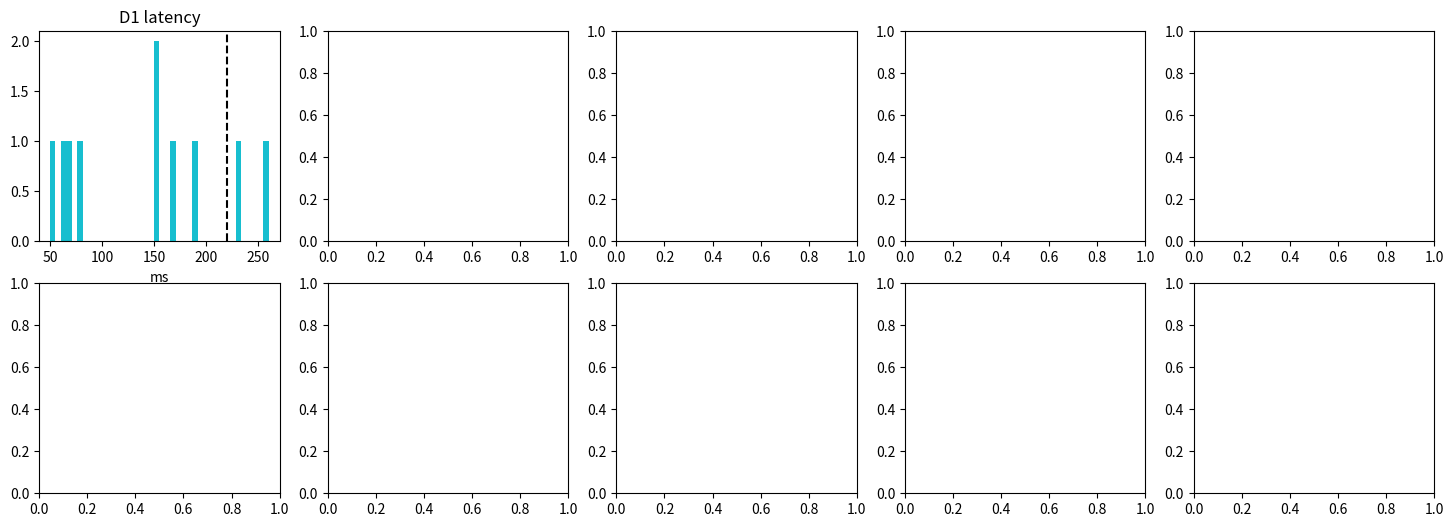

The script that saved this image: (Note: this script raises an exception after producing the figure.)
import numpy as np
import matplotlib.pyplot as plt

SEED = 17
rng = np.random.default_rng(SEED)
np.set_printoptions(precision=4, suppress=True)

def pctl_nearest(values, q):
    sorted_values = np.sort(np.asarray(values, dtype=float))
    index = int(np.ceil(q * len(sorted_values))) - 1
    index = min(max(index, 0), len(sorted_values) - 1)
    return float(sorted_values[index])

def latency_cost_policy(requests, hit_rate=0.60, unit_cost=0.00003, p95_target=180, batch_size=1, max_wait_ms=0):
    base_latency = np.asarray(requests["base_latency"], dtype=float)
    cacheable = np.asarray(requests["cacheable"], dtype=bool)
    difficulty = np.asarray(requests["difficulty"], dtype=float)
    hits = cacheable & (difficulty <= hit_rate)
    model_latency = np.where(difficulty < 0.70, 10, 60)
    cache_latency = np.where(hits, 4, 80)
    compute_latency = np.maximum(model_latency, cache_latency)
    queue_wait = np.full_like(compute_latency, max_wait_ms * (batch_size - 1) / max(batch_size, 1), dtype=float)
    latency = base_latency + compute_latency + queue_wait
    cost = np.where(difficulty < 0.70, unit_cost, unit_cost * 5)
    total_cost = float(np.sum(cost))
    p95 = pctl_nearest(latency, 0.95)
    feasible = p95 <= p95_target
    return {"latency": latency, "p95": p95, "cost": total_cost, "feasible": feasible, "hits": hits}

lesson_latencies = np.array([40, 55, 60, 68, 72, 72, 90, 110, 150, 180], dtype=float)
lesson_p50 = pctl_nearest(lesson_latencies, 0.50)
lesson_p95 = pctl_nearest(lesson_latencies, 0.95)
ratio = lesson_p95 / lesson_p50
batch_compute = 40 / 8
cache_expected = 0.60 * 4 + 0.40 * 80
tier_expected = 0.70 * 10 + 0.30 * 60
cloud_cost = 1000000 * 0.00003
assert lesson_p95 == 180
assert lesson_p50 == 72
assert abs(ratio - 2.5) < 1e-12
assert batch_compute == 5
assert abs(cache_expected - 34.4) < 1e-12
assert abs(tier_expected - 25) < 1e-12
assert abs(cloud_cost - 30) < 1e-12
print("p95/p50", ratio)
print("amortized compute", batch_compute)
print("cache expected latency", cache_expected)

print("Build-once assertions passed for 20.19")

def make_requests(n, rng, base_mean, tail_rate=0.0, diurnal=False):
    base = rng.gamma(3, base_mean / 3, size=n)
    if diurnal:
        wave = 1 + 0.45 * np.sin(np.linspace(0, 4 * np.pi, n))
        base = base * wave
    tail = rng.random(n) < tail_rate
    base[tail] = base[tail] + rng.gamma(2, 80, size=np.sum(tail))
    cacheable = rng.random(n) < 0.65
    difficulty = rng.random(n)
    arrival = np.cumsum(rng.exponential(1 / 1000, size=n))
    return {"base_latency": base, "cacheable": cacheable, "difficulty": difficulty, "arrival": arrival}

def build_latency_ladder(seed=17):
    rng = np.random.default_rng(seed)
    ladder = []
    ladder.append({"name": "D1 ten request latencies", "requests": {"base_latency": lesson_latencies, "cacheable": np.array([True] * 10), "difficulty": np.linspace(0.1, 0.9, 10), "arrival": np.arange(10)}, "target": 220, "load": 10})
    ladder.append({"name": "D2 stable cacheable 100k", "requests": make_requests(100000, rng, 20), "target": 180, "load": 100000})
    ladder.append({"name": "D3 tail spikes and queueing", "requests": make_requests(120000, rng, 24, 0.06), "target": 190, "load": 120000})
    ladder.append({"name": "D4 diurnal load trace", "requests": make_requests(140000, rng, 22, 0.03, True), "target": 185, "load": 140000})
    ladder.append({"name": "D5 multi-tier routing simulation", "requests": make_requests(180000, rng, 28, 0.08, True), "target": 200, "load": 180000})
    return ladder

ladder = build_latency_ladder()
for rung in ladder:
    req = rung["requests"]
    print(rung["name"], "n", len(req["base_latency"]), "target", rung["target"], "base sample", np.round(req["base_latency"][:5], 1).tolist())

results = []
for rung in ladder:
    candidates = []
    for hit_rate in [0.45, 0.60, 0.75]:
        for batch_size in [1, 4, 8]:
            max_wait = 0 if batch_size == 1 else 6
            result = latency_cost_policy(rung["requests"], hit_rate=hit_rate, p95_target=rung["target"], batch_size=batch_size, max_wait_ms=max_wait)
            result["hit_rate"] = hit_rate
            result["batch_size"] = batch_size
            candidates.append(result)
    feasible = [candidate for candidate in candidates if candidate["feasible"]]
    if feasible:
        chosen = min(feasible, key=lambda x: x["cost"])
    else:
        chosen = min(candidates, key=lambda x: x["p95"])
    results.append({"name": rung["name"], "metric": chosen["cost"], "artifact": chosen, "load": rung["load"], "target": rung["target"]})

print("rung | cost at p95 constraint | p95 | batch")
for item in results:
    artifact = item["artifact"]
    print(item["name"], round(item["metric"], 3), round(artifact["p95"], 2), artifact["batch_size"])

fig, axes = plt.subplots(2, 5, figsize=(18, 6))
for col, item in enumerate(results):
    artifact = item["artifact"]
    axes[0, col].hist(artifact["latency"][:5000], bins=40, color="tab:cyan")
    axes[0, col].axvline(item["target"], color="black", linestyle="--")
    axes[0, col].set_title(item["name"].split()[0] + " latency")
    axes[0, col].set_xlabel("ms")
    hit_series = np.cumsum(artifact["hits"][:1000]) / np.arange(1, 1001)
    axes[1, col].plot(hit_series, color="tab:olive")
    axes[1, col].set_xlabel("request")
    axes[1, col].set_ylabel("cache hit rate")
fig.suptitle("Operational panels: latency tails and cache behavior")
plt.tight_layout()

fig, ax = plt.subplots(figsize=(7, 4))
loads = [item["load"] for item in results]
metrics = [item["metric"] for item in results]
ax.plot(loads, metrics, marker="o")
ax.set_xlabel("load")
ax.set_ylabel("cost under p95 constraint")
ax.set_title("Metric vs load")
plt.show()

d5 = ladder[-1]
no_queue = latency_cost_policy(d5["requests"], batch_size=8, max_wait_ms=0, p95_target=d5["target"])
with_queue = latency_cost_policy(d5["requests"], batch_size=8, max_wait_ms=20, p95_target=d5["target"])
fixed = latency_cost_policy(d5["requests"], batch_size=4, max_wait_ms=4, p95_target=d5["target"])
print("wrong batched p95 without queue", round(no_queue["p95"], 2))
print("actual batched p95 with queue", round(with_queue["p95"], 2))
print("fixed max-wait p95", round(fixed["p95"], 2))
